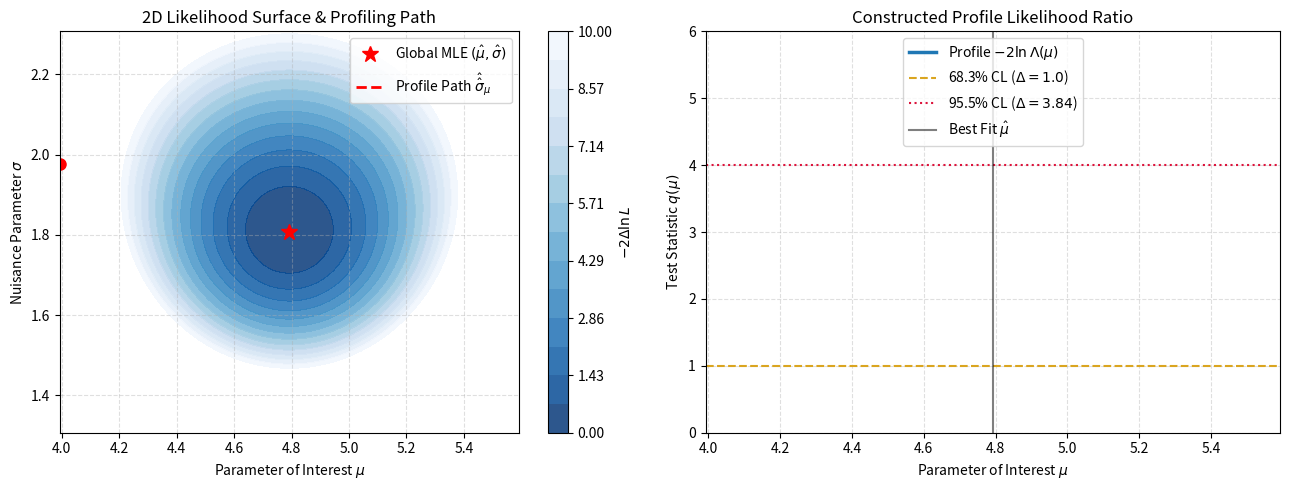

Here is the Python script that generated this plot: (Note: this script raises an exception after producing the figure.)
import numpy as np
import matplotlib.pyplot as plt
from matplotlib.animation import FuncAnimation
from scipy.optimize import minimize
from scipy.stats import chi2

# 1. Generate Synthetic Data
np.random.seed(42)
N_samples = 100
mu_true = 5.0
sigma_true = 2.0

data = np.random.normal(loc=mu_true, scale=sigma_true, size=N_samples)


# 2. Define Negative Log-Likelihood (NLL)
def nll(params):
    mu, sigma = params
    if sigma <= 0.1:
        return 1e10
    return -np.sum(-np.log(sigma) - 0.5 * ((data - mu) / sigma) ** 2)

# 3. Global Unconstrained Fit (MLE)
res_global = minimize(nll, [1.0, 1.0], method='Nelder-Mead')
mu_hat, sigma_hat = res_global.x
nll_min = res_global.fun

# 4. Grid Setup for Profiling
n_frames = 80
mu_grid = np.linspace(mu_hat - 0.8, mu_hat + 0.8, n_frames)

profile_sigmas = []
q_mu_vals = []

# Pre-calculate profile values for smooth plotting
for m in mu_grid:
    res = minimize(lambda s: nll([m, s[0]]), [sigma_hat], method='Nelder-Mead')
    sig_cond = res.x[0]
    profile_sigmas.append(sig_cond)
    q_val = 2 * (res.fun - nll_min)
    q_mu_vals.append(q_val)

profile_sigmas = np.array(profile_sigmas)
q_mu_vals = np.array(q_mu_vals)

# 5. Setup Animated Figure (2 Subplots)
fig, (ax1, ax2) = plt.subplots(1, 2, figsize=(13, 5), dpi=100)

# Left Plot: 2D NLL Contour Surface
sigma_grid = np.linspace(sigma_hat - 0.5, sigma_hat + 0.5, 100)
MU, SIGMA = np.meshgrid(np.linspace(mu_hat - 0.8, mu_hat + 0.8, 100), sigma_grid)
Z = np.zeros_like(MU)

for i in range(MU.shape[0]):
    for j in range(MU.shape[1]):
        Z[i, j] = 2 * (nll([MU[i, j], SIGMA[i, j]]) - nll_min)

contours = ax1.contourf(MU, SIGMA, Z, levels=np.linspace(0, 10, 15), cmap='Blues_r', alpha=0.85)
fig.colorbar(contours, ax=ax1, label=r'$-2\Delta\ln L$')

ax1.plot(mu_hat, sigma_hat, 'r*', markersize=12, label=r'Global MLE $(\hat{\mu}, \hat{\sigma})$')
path_line, = ax1.plot([], [], 'r--', lw=2, label=r'Profile Path $\hat{\hat{\sigma}}_\mu$')
current_point, = ax1.plot([], [], 'ro', markersize=8)

ax1.set_xlabel(r'Parameter of Interest $\mu$')
ax1.set_ylabel(r'Nuisance Parameter $\sigma$')
ax1.set_title(r'2D Likelihood Surface & Profiling Path')
ax1.legend(loc='upper right')
ax1.grid(True, linestyle='--', alpha=0.4)

# Right Plot: 1D Profile Likelihood Curve
q_line, = ax2.plot([], [], color='#1f77b4', lw=2.5, label=r'Profile $-2\ln\Lambda(\mu)$')
scan_point, = ax2.plot([], [], 'ro', markersize=8)

cutoff_1s = chi2.ppf(0.6827, df=1)
cutoff_2s = chi2.ppf(0.9545, df=1)

ax2.axhline(cutoff_1s, color='goldenrod', linestyle='--', label=r'68.3% CL ($\Delta = 1.0$)')
ax2.axhline(cutoff_2s, color='crimson', linestyle=':', label=r'95.5% CL ($\Delta = 3.84$)')
ax2.axvline(mu_hat, color='black', linestyle='-', alpha=0.5, label=r'Best Fit $\hat{\mu}$')

ax2.set_xlim(mu_grid[0], mu_grid[-1])
ax2.set_ylim(0, 6)
ax2.set_xlabel(r'Parameter of Interest $\mu$')
ax2.set_ylabel(r'Test Statistic $q(\mu)$')
ax2.set_title(r'Constructed Profile Likelihood Ratio')
ax2.legend(loc='upper center')
ax2.grid(True, linestyle='--', alpha=0.4)


# Animation Update Function
def update(frame):
    # Update profile trajectory on 2D contour
    path_line.set_data(mu_grid[:frame], profile_sigmas[:frame])
    current_point.set_data([mu_grid[frame]], [profile_sigmas[frame]])

    # Update 1D Profile Likelihood Curve
    q_line.set_data(mu_grid[:frame], q_mu_vals[:frame])
    scan_point.set_data([mu_grid[frame]], [q_mu_vals[frame]])

    return path_line, current_point, q_line, scan_point


anim = FuncAnimation(fig, update, frames=len(mu_grid), interval=50, blit=True)
# Create Animation
anim = FuncAnimation(fig, update, frames=len(mu_grid), interval=50, blit=True)

plt.tight_layout()

# --- SAVE TO VIDEO ---
# Option A: Save as MP4 video (20 fps = ~4 second video)
anim.save('/Users/binishbatool/Downloads/profile_likelihood_anim.mp4', writer='ffmpeg', fps=20, dpi=200)

# Option B: Save as GIF
# anim.save("profile_likelihood.gif", writer='pillow', fps=20, dpi=150)

plt.show()
